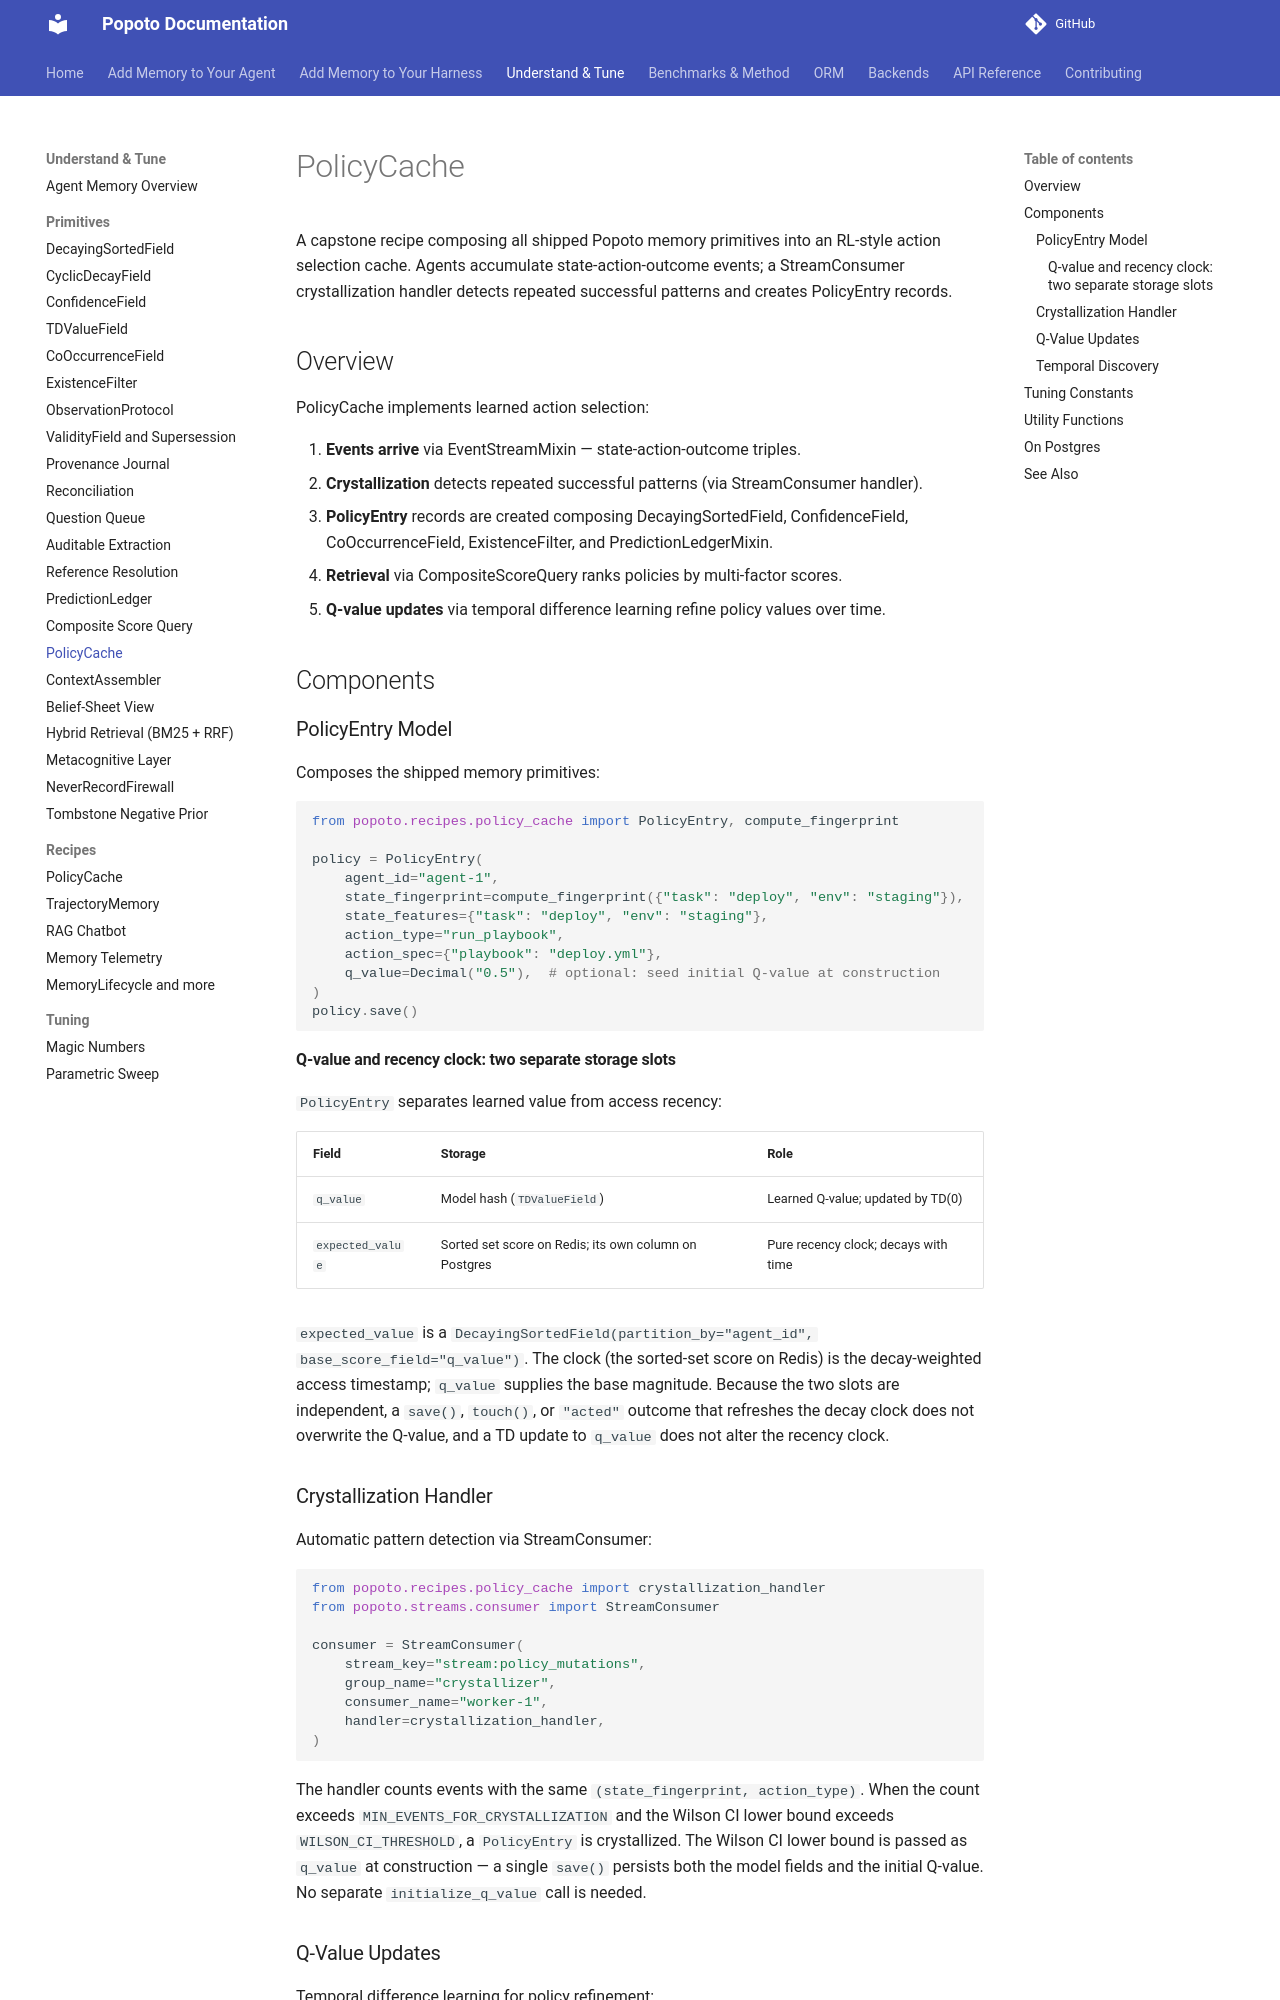

repository: tomcounsell/popoto · page: features/policy-cache/index.html · generator: mkdocs

# PolicyCache

A capstone recipe composing all shipped Popoto memory primitives into an RL-style action selection cache. Agents accumulate state-action-outcome events; a StreamConsumer crystallization handler detects repeated successful patterns and creates PolicyEntry records.

## Overview

PolicyCache implements learned action selection:

1. **Events arrive** via EventStreamMixin — state-action-outcome triples.
2. **Crystallization** detects repeated successful patterns (via StreamConsumer handler).
3. **PolicyEntry** records are created composing DecayingSortedField, ConfidenceField, CoOccurrenceField, ExistenceFilter, and PredictionLedgerMixin.
4. **Retrieval** via CompositeScoreQuery ranks policies by multi-factor scores.
5. **Q-value updates** via temporal difference learning refine policy values over time.

## Components

### PolicyEntry Model

Composes the shipped memory primitives:

```python
from popoto.recipes.policy_cache import PolicyEntry, compute_fingerprint

policy = PolicyEntry(
    agent_id="agent-1",
    state_fingerprint=compute_fingerprint({"task": "deploy", "env": "staging"}),
    state_features={"task": "deploy", "env": "staging"},
    action_type="run_playbook",
    action_spec={"playbook": "deploy.yml"},
    q_value=Decimal("0.5"),  # optional: seed initial Q-value at construction
)
policy.save()
```

#### Q-value and recency clock: two separate storage slots

`PolicyEntry` separates learned value from access recency:

| Field | Storage | Role |
|-------|---------|------|
| `q_value` | Model hash (`TDValueField`) | Learned Q-value; updated by TD(0) |
| `expected_value` | Sorted set score on Redis; its own column on Postgres | Pure recency clock; decays with time |

`expected_value` is a `DecayingSortedField(partition_by="agent_id", base_score_field="q_value")`. The clock (the sorted-set score on Redis) is the decay-weighted access timestamp; `q_value` supplies the base magnitude. Because the two slots are independent, a `save()`, `touch()`, or `"acted"` outcome that refreshes the decay clock does not overwrite the Q-value, and a TD update to `q_value` does not alter the recency clock.

### Crystallization Handler

Automatic pattern detection via StreamConsumer:

```python
from popoto.recipes.policy_cache import crystallization_handler
from popoto.streams.consumer import StreamConsumer

consumer = StreamConsumer(
    stream_key="stream:policy_mutations",
    group_name="crystallizer",
    consumer_name="worker-1",
    handler=crystallization_handler,
)
```

The handler counts events with the same `(state_fingerprint, action_type)`. When the count exceeds `MIN_EVENTS_FOR_CRYSTALLIZATION` and the Wilson CI lower bound exceeds `WILSON_CI_THRESHOLD`, a `PolicyEntry` is crystallized. The Wilson CI lower bound is passed as `q_value` at construction — a single `save()` persists both the model fields and the initial Q-value. No separate `initialize_q_value` call is needed.
